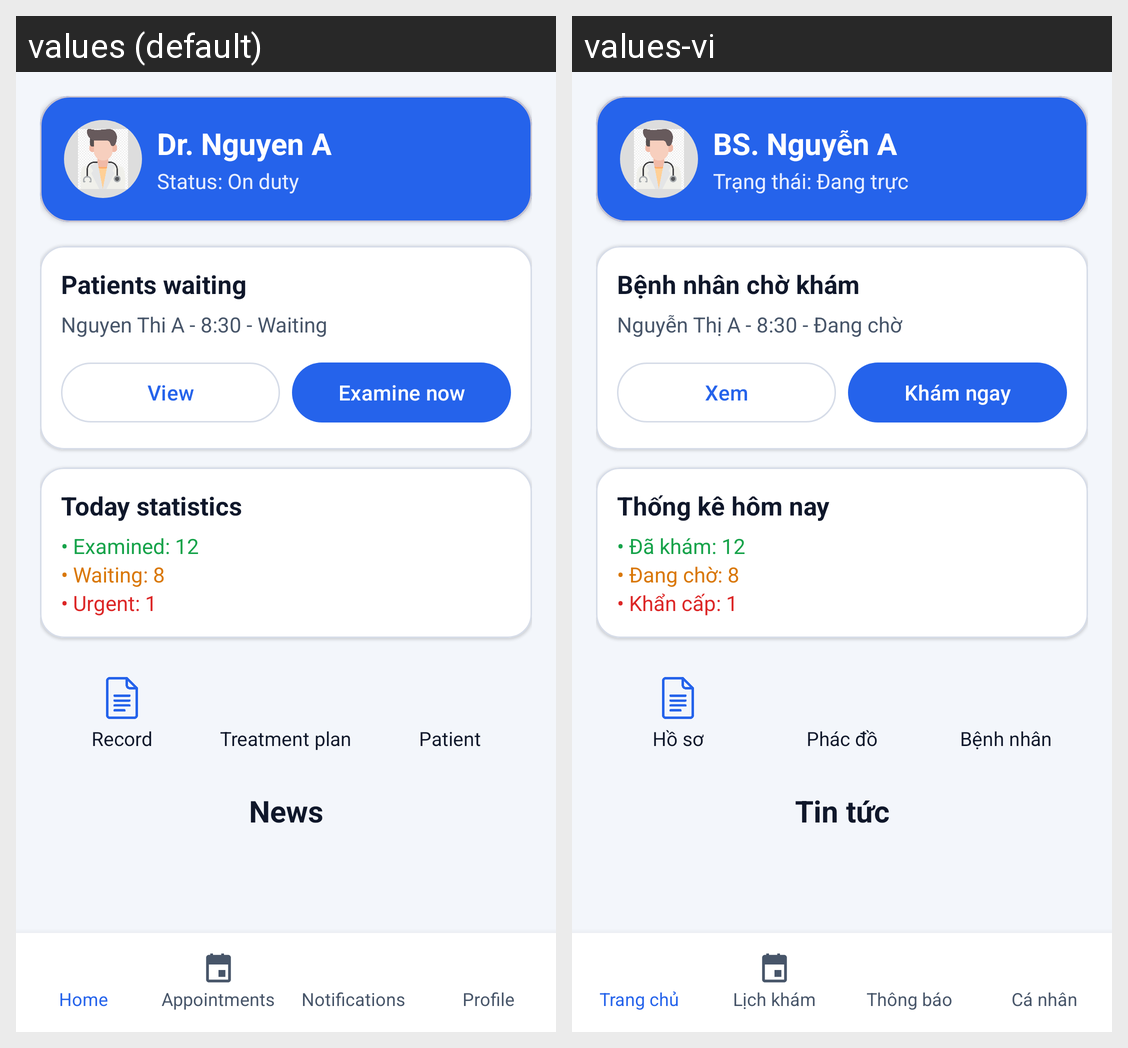

The same Android screen rendered under two of its app's locales, left to right. List the strings drawn on it with the default value and each locale's translation.
Android screen res/layout/activity_main.xml rendered under 2 locales, left to right: values (default), values-vi. Device: Nexus 5 (rendered at 1080×1920; each locale shown at half size, 540×960, under a caption strip naming it); theme Theme.BTL_Android.
Strings drawn on this screen, with the default value and each locale's value (text and hints the layout hard-codes, and strings that could not be matched under every locale, appear in the picture but are not listed):

nav_home
  values: Home
  values-vi: Trang chủ

nav_appointment
  values: Appointments
  values-vi: Lịch khám

nav_notification
  values: Notifications
  values-vi: Thông báo

nav_profile
  values: Profile
  values-vi: Cá nhân

doctor_name_sample
  values: Dr. Nguyen A
  values-vi: BS. Nguyễn A

doctor_status_on_duty
  values: Status: On duty
  values-vi: Trạng thái: Đang trực

patient_waiting_title
  values: Patients waiting
  values-vi: Bệnh nhân chờ khám

patient_waiting_sample
  values: Nguyen Thi A - 8:30 - Waiting
  values-vi: Nguyễn Thị A - 8:30 - Đang chờ

view
  values: View
  values-vi: Xem

examine_now
  values: Examine now
  values-vi: Khám ngay

today_statistics
  values: Today statistics
  values-vi: Thống kê hôm nay

stat_examined
  values: • Examined: 12
  values-vi: • Đã khám: 12

stat_waiting
  values: • Waiting: 8
  values-vi: • Đang chờ: 8

stat_urgent
  values: • Urgent: 1
  values-vi: • Khẩn cấp: 1

record
  values: Record
  values-vi: Hồ sơ

treatment_plan
  values: Treatment plan
  values-vi: Phác đồ

patient
  values: Patient
  values-vi: Bệnh nhân

news
  values: News
  values-vi: Tin tức
